pico-8 play session: no input (idle)

[t = 2 s] idle ~2s (no d-pad/buttons)
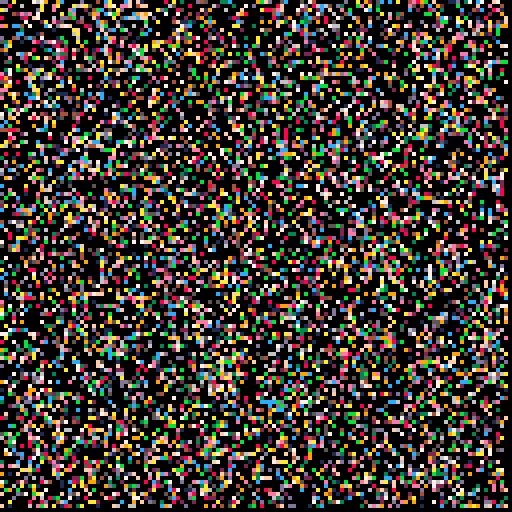
[t = 4 s] idle ~4s (no d-pad/buttons)
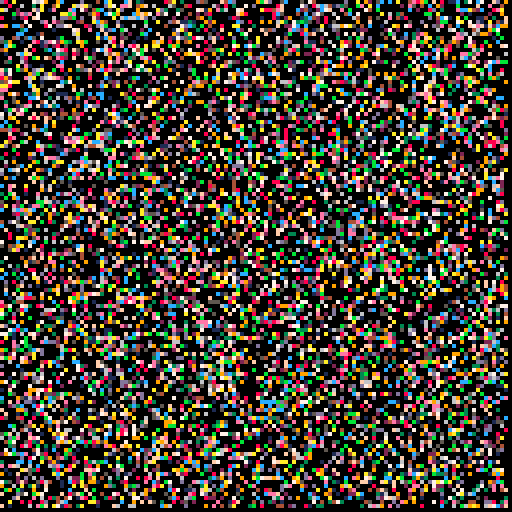
[t = 6 s] idle ~6s (no d-pad/buttons)
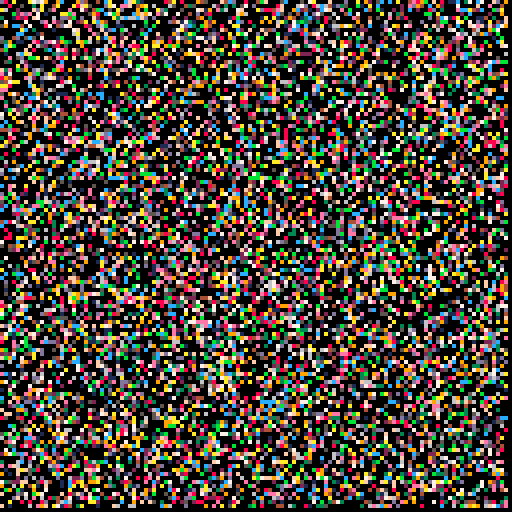
[t = 8 s] idle ~8s (no d-pad/buttons)
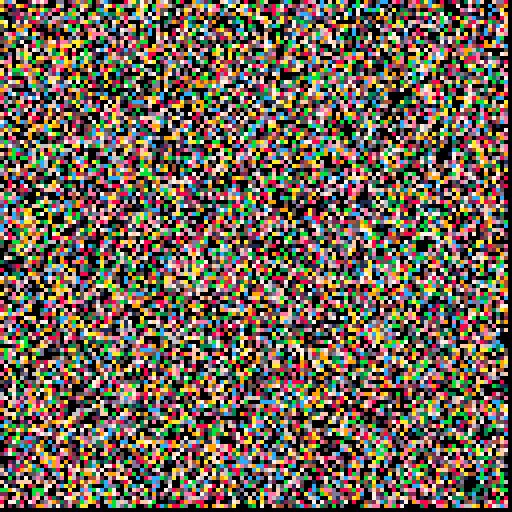

pico-8 cartridge
version 38
__lua__
-- pico test #1
-- (c) enzyme42.com 2022

function _init()
cls()
end

function _update60()
	for t=0,100 do
		x=rnd(127)
		y=rnd(127)
		pset(x,y,rnd(16))
	end
end

function _draw()
end
__gfx__
00000000000000000000000000000000000000000000000000000000000000000000000000000000000000000000000000000000000000000000000000000000
00000000000000000000000000000000000000000000000000000000000000000000000000000000000000000000000000000000000000000000000000000000
00700700000000000000000000000000000000000000000000000000000000000000000000000000000000000000000000000000000000000000000000000000
00077000000000000000000000000000000000000000000000000000000000000000000000000000000000000000000000000000000000000000000000000000
00077000000000000000000000000000000000000000000000000000000000000000000000000000000000000000000000000000000000000000000000000000
00700700000000000000000000000000000000000000000000000000000000000000000000000000000000000000000000000000000000000000000000000000
